Image classification data set "GESTURE DATASET" (Gaurav-Zanpure/Interactive-System-For-Product-Purchase-Through-Gesture-and-Voice on GitHub). Class labels (5): back gesture, buy gesture, more info gesture, next gesture, previous gesture.

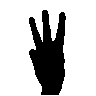
Label: more info gesture

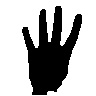
Label: back gesture

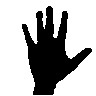
Label: buy gesture

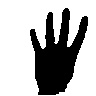
Label: back gesture

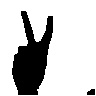
Label: previous gesture

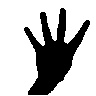
Label: back gesture
